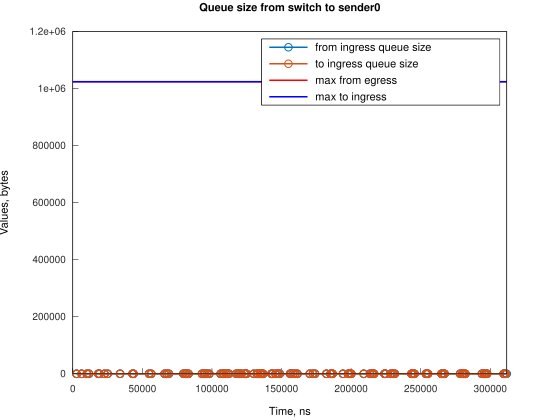

Source data for this figure (header and first rows):
Time, from_ingress_queue_size, to_ingress_queue_size
2683, 1, nan
2683, 0, 0
6404, 1, 0
6404, 0, 0
10132, 1, 0
10132, 0, 0
11623, 1, 0
11623, 0, 0
18330, 1, 0
18330, 0, 0
19074, 1, 0
19075, 0, 0
22795, 1, 0
22795, 0, 0
25033, 1, 0
25033, 0, 0
33971, 1, 0
33971, 0, 0
42911, 1, 0
42912, 0, 0
43656, 1, 0
43656, 0, 0
54832, 1, 0
54832, 0, 0
56322, 1, 0
56322, 0, 0
66008, 1, 0
66008, 0, 0
67502, 1, 0
67502, 0, 0
68992, 1, 0
68992, 0, 0
79424, 1, 0
79424, 0, 0
80913, 1, 0
80913, 0, 0
81659, 1, 0
81660, 0, 0
83148, 1, 0
83149, 0, 0
92830, 1, 0
92830, 0, 0
94324, 1, 0
94324, 0, 0
95070, 1, 0
95070, 0, 0
96560, 1, 0
96560, 0, 0
98050, 1, 0
98050, 0, 0
106246, 1, 0
106246, 0, 0
107735, 1, 0
107736, 0, 0
108476, 1, 0
108477, 0, 0
109971, 1, 0
109971, 0, 0
111457, 1, 0
111457, 0, 0
... 146 more rows
